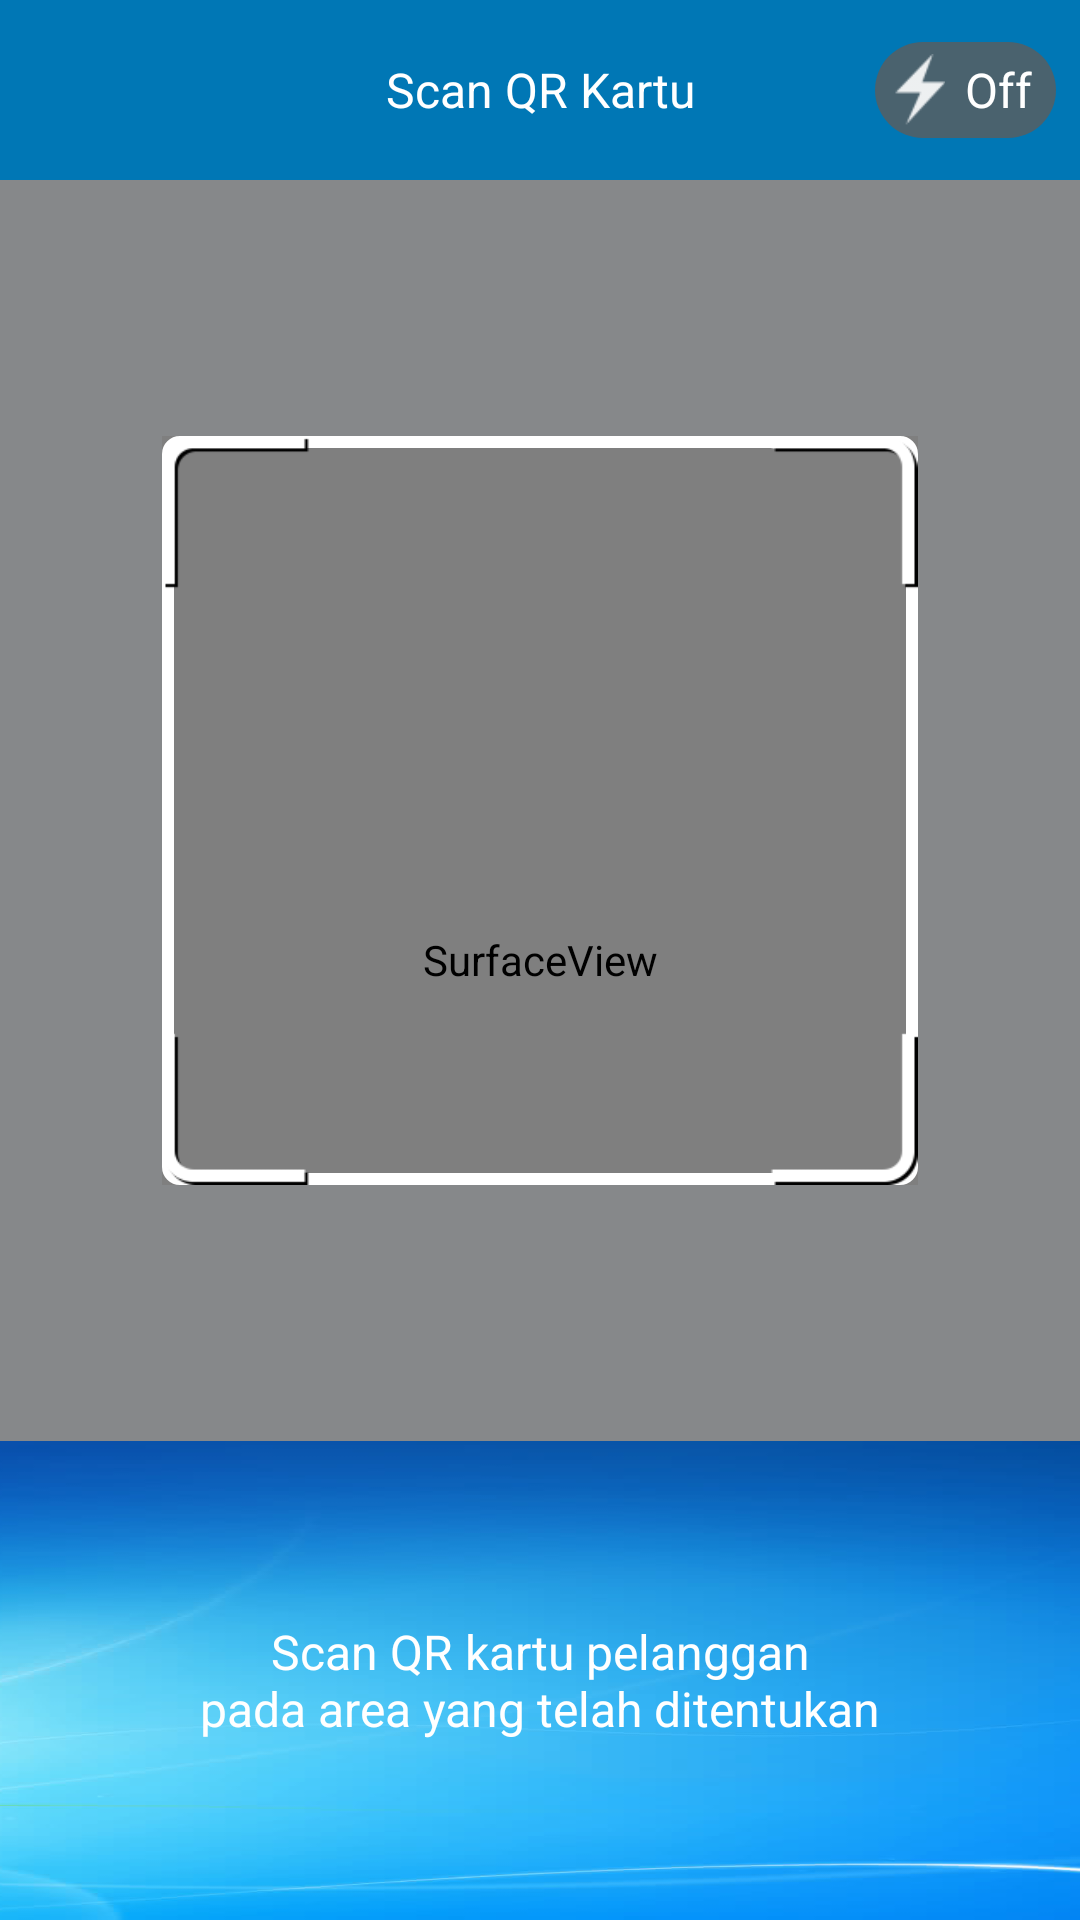

Layout XML and referenced resources for this Android screen:
<!-- AndroidManifest.xml: application theme AppTheme -->
<!-- res/layout/lay_scanqrkartu.xml -->
<?xml version="1.0" encoding="utf-8"?>
<FrameLayout xmlns:android="http://schemas.android.com/apk/res/android"
    xmlns:tools="http://schemas.android.com/tools"
    xmlns:app="http://schemas.android.com/apk/res-auto"
    android:id="@+id/activity_scanqr_root"
    android:layout_width="match_parent"
    android:layout_height="match_parent">

	<SurfaceView
			android:id="@+id/cameraPreview"
			android:layout_width="match_parent"
			android:layout_height="match_parent"/>

	<LinearLayout
			android:layout_width="match_parent"
			android:layout_height="match_parent"
			android:orientation="vertical">

		<RelativeLayout
				android:layout_width="match_parent"
				android:layout_height="60dp"
				android:id="@+id/rlHeadQR"
				style="@style/DefaultActivity">

			<ImageView
					android:layout_width="20dip"
					android:id="@+id/ivBackQR"
					android:layout_alignParentLeft="false"
					android:layout_alignParentStart="false"
					android:layout_marginTop="5dip"
					android:layout_marginBottom="5dip"
					android:layout_alignParentBottom="false"
					android:layout_centerVertical="true"
					android:layout_marginLeft="7dip"
					app:srcCompat="@drawable/ic_arrow_back"
					android:scaleType="fitXY"
					android:layout_height="24dip"/>

			<TextView
					style="@style/TitleBar"
					android:text="@string/TitleScanQRKartu"
					android:id="@+id/tvHeader"/>

			<LinearLayout
					android:id="@+id/btn_flash"
					android:layout_width="wrap_content"
					android:layout_height="32dp"
					android:layout_marginRight="8dp"
					android:paddingLeft="2dp"
					android:paddingRight="8dp"
					android:gravity="center_vertical|center_horizontal"
					android:clickable="true"
					android:background="@drawable/btn_flash_gray"
					android:animateLayoutChanges="true"
					android:layout_centerVertical="true"
					android:layout_alignParentEnd="false"
					android:layout_alignParentRight="true">

				<ImageView
						android:id="@+id/activity_scanqr_img_flash"
						android:layout_width="24dp"
						android:layout_height="24dp"
						android:layout_marginRight="4dp"
						android:layout_gravity="center_vertical"
						android:adjustViewBounds="true"
						android:src="@drawable/ico_flash"
						android:scaleType="fitCenter"/>
				<TextView
						android:id="@+id/txt_flash"
						android:layout_width="wrap_content"
						android:layout_height="wrap_content"
						android:layout_gravity="center_vertical"
						android:text="@string/strFlashOff"
						android:textColor="@android:color/white"
						android:textSize="16dp"/>
			</LinearLayout>

		</RelativeLayout>

		<LinearLayout
				android:layout_width="match_parent"
				android:layout_height="match_parent"
				android:orientation="vertical"
				android:weightSum="10">

			<RelativeLayout
					android:layout_width="match_parent"
					android:layout_height="0dp"
					android:layout_weight="7.25">

				<LinearLayout
						android:layout_width="match_parent"
						android:layout_height="match_parent"
						android:weightSum="10">

					<View
							android:layout_width="0dp"
							android:layout_height="match_parent"
							android:layout_weight="1.5"
							android:background="@color/GrayUserInputHint"/>

					<RelativeLayout
							android:layout_width="0dp"
							android:layout_height="match_parent"
							android:layout_weight="7">

						<ImageView
								android:id="@+id/activity_scanqr_frame"
								android:layout_width="match_parent"
								android:layout_height="wrap_content"
								android:layout_centerVertical="true"
								android:src="@drawable/middle_qrscan"
								android:background="@drawable/scanqr_frame"
								android:adjustViewBounds="true"/>

						<View
								android:layout_width="match_parent"
								android:layout_height="match_parent"
								android:layout_above="@id/activity_scanqr_frame"
								android:layout_alignParentTop="true"
								android:background="@color/GrayUserInputHint"/>
						<View
								android:layout_width="match_parent"
								android:layout_height="match_parent"
								android:layout_alignParentBottom="true"
								android:layout_below="@id/activity_scanqr_frame"
								android:background="@color/GrayUserInputHint"/>
					</RelativeLayout>

					<View
							android:layout_width="0dp"
							android:layout_height="match_parent"
							android:layout_weight="1.5"
							android:background="@color/GrayUserInputHint"/>
				</LinearLayout>
			</RelativeLayout>

			<RelativeLayout
					android:id="@+id/activity_scanqr_footer"
					android:layout_width="match_parent"
					android:layout_height="0dp"
					android:layout_weight="2.75"
					android:animateLayoutChanges="true"
					android:background="@drawable/back">


				<RelativeLayout
						android:layout_width="match_parent"
						android:layout_height="wrap_content"
						android:elevation="4dp">

					<LinearLayout
							android:layout_width="match_parent"
							android:layout_height="match_parent"
							android:gravity="center"
							android:orientation="vertical">

						<TextView
								android:layout_width="match_parent"
								android:layout_height="wrap_content"
								android:gravity="center"
								android:text="@string/strScanQR"
								android:textColor="@android:color/white"
								android:textSize="16dp"
								android:id="@+id/act_text_Please_scan"/>
					</LinearLayout>
				</RelativeLayout>
			</RelativeLayout>
		</LinearLayout>
	</LinearLayout>
</FrameLayout>
<!-- resources referenced by this layout -->
<resources>
  <color name="GrayUserInputHint">#86888a</color>
  <!-- drawable back: png bitmap (drawable, 60895 bytes) -->
  <!-- drawable btn_flash_gray (drawable) -->
  <?xml version="1.0" encoding="utf-8"?>
  <shape xmlns:android="http://schemas.android.com/apk/res/android"
      android:shape="rectangle">
  
      <solid android:color="@color/scanQR_trans"/>
      <corners android:radius="18dp"/>
  
  </shape>
  <!-- drawable ico_flash: png bitmap (drawable, 682 bytes) -->
  <!-- drawable middle_qrscan: png bitmap (drawable, 3733 bytes) -->
  <!-- drawable scanqr_frame (drawable) -->
  <?xml version="1.0" encoding="utf-8"?>
  <shape xmlns:android="http://schemas.android.com/apk/res/android" android:shape="rectangle">
      <stroke android:color="@android:color/white" android:width="4dp"/>
      <solid android:color="@android:color/transparent" />
      <corners android:radius="4dp"/>
  </shape>
  <string name="TitleScanQRKartu">Scan QR Kartu</string>
  <string name="strFlashOff">Off</string>
  <string name="strScanQR">Scan QR kartu pelanggan\npada area yang telah ditentukan</string>
  <style name="DefaultActivity" parent="AppTheme">
  		<item name="android:textColor">@android:color/white</item>
  		<item name="android:background">@color/colorPrimary</item>
  	</style>
  <style name="TitleBar" parent="Header">
  		<item name="android:layout_centerHorizontal">true</item>
  		<item name="android:textSize">@dimen/TitleBar</item>
  		<item name="android:layout_width">wrap_content</item>
  		<item name="android:layout_height">wrap_content</item>
  	</style>
  <style name="AppTheme" parent="Theme.AppCompat.Light.NoActionBar">
  		
  		<item name="colorPrimary">@color/colorPrimary</item>
  		<item name="colorPrimaryDark">@color/colorPrimaryDark</item>
  		<item name="colorAccent">@color/colorAccent</item>
  
  		<item name="android:textColor">@color/GrayUserInputHint</item>
  		<item name="android:textSize">@dimen/GlobalTextSize</item>
  
  		<item name="spinnerStyle">@style/DefaultSpinner</item>
  		<item name="android:spinnerStyle">@style/DefaultSpinner</item>
  	</style>
  <color name="scanQR_trans">#cc5d5d5d</color>
  <color name="colorPrimary">#0077b5</color>
  <style name="Header" parent="AppTheme">
  		<item name="android:textColor">@android:color/white</item>
  		<item name="android:layout_centerVertical">true</item>
  		<item name="android:gravity">center_vertical|center_horizontal</item>
  		<item name="android:textSize">@dimen/DefaultFooterTextSize</item>
  	</style>
  <dimen name="TitleBar">16dp</dimen>
  <color name="colorPrimaryDark">#303F9F</color>
  <color name="colorAccent">#FF4081</color>
  <dimen name="GlobalTextSize">14sp</dimen>
  <style name="DefaultSpinner" parent="@style/Widget.AppCompat.Spinner">
  		<item name="android:textSize">@dimen/DefaultTabTextSize</item>
  		<item name="android:textColor">@color/DarkGrey</item>
  		<item name="android:layout_width">match_parent</item>
  		<item name="android:layout_height">wrap_content</item>
  		<item name="overlapAnchor">true</item>
  		<item name="android:background">@drawable/backspinner</item>
  	</style>
  <dimen name="DefaultFooterTextSize">12sp</dimen>
  <dimen name="DefaultTabTextSize">12sp</dimen>
  <color name="DarkGrey">#313335</color>
  <!-- drawable backspinner (drawable) -->
  <selector xmlns:android="http://schemas.android.com/apk/res/android">
  	<item>
  		<layer-list>
  			<item>
  				<color
  					android:color="@android:color/transparent"/>
  			</item>
  			<item>
  				<bitmap
  					android:gravity="center_vertical|right"
  					android:src="@drawable/gtkgodown"/>
  			</item>
  		</layer-list>
  	</item>
  </selector>
  <!-- drawable gtkgodown: png bitmap (drawable-hdpi, 1044 bytes) -->
</resources>
